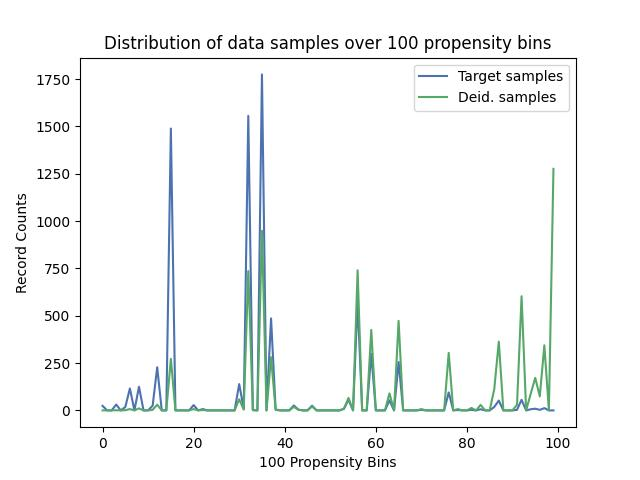

The data file committed next to this chart (first rows):
, Target samples, Deid. samples
0, 24, 0
1, 0, 0
2, 0, 0
3, 31, 1
4, 0, 0
5, 18, 1
6, 116, 7
7, 0, 0
8, 125, 11
9, 0, 0
10, 0, 0
11, 25, 3
12, 228, 30
13, 0, 0
14, 0, 0
15, 1489, 272
16, 0, 0
17, 0, 0
18, 0, 0
19, 0, 0
20, 28, 7
21, 0, 0
22, 7, 2
23, 0, 0
24, 0, 0
25, 0, 0
26, 0, 0
27, 0, 0
28, 0, 0
29, 0, 0
30, 139, 59
31, 9, 4
32, 1556, 736
33, 2, 1
34, 0, 0
35, 1775, 949
36, 0, 0
37, 486, 281
38, 5, 3
39, 0, 0
40, 0, 0
41, 0, 0
42, 26, 19
43, 4, 3
44, 0, 0
45, 0, 0
46, 25, 21
47, 0, 0
48, 0, 0
49, 0, 0
50, 0, 0
51, 0, 0
52, 0, 0
53, 8, 9
54, 56, 66
55, 0, 0
56, 576, 740
57, 0, 0
58, 0, 0
59, 299, 425
... 40 more rows
